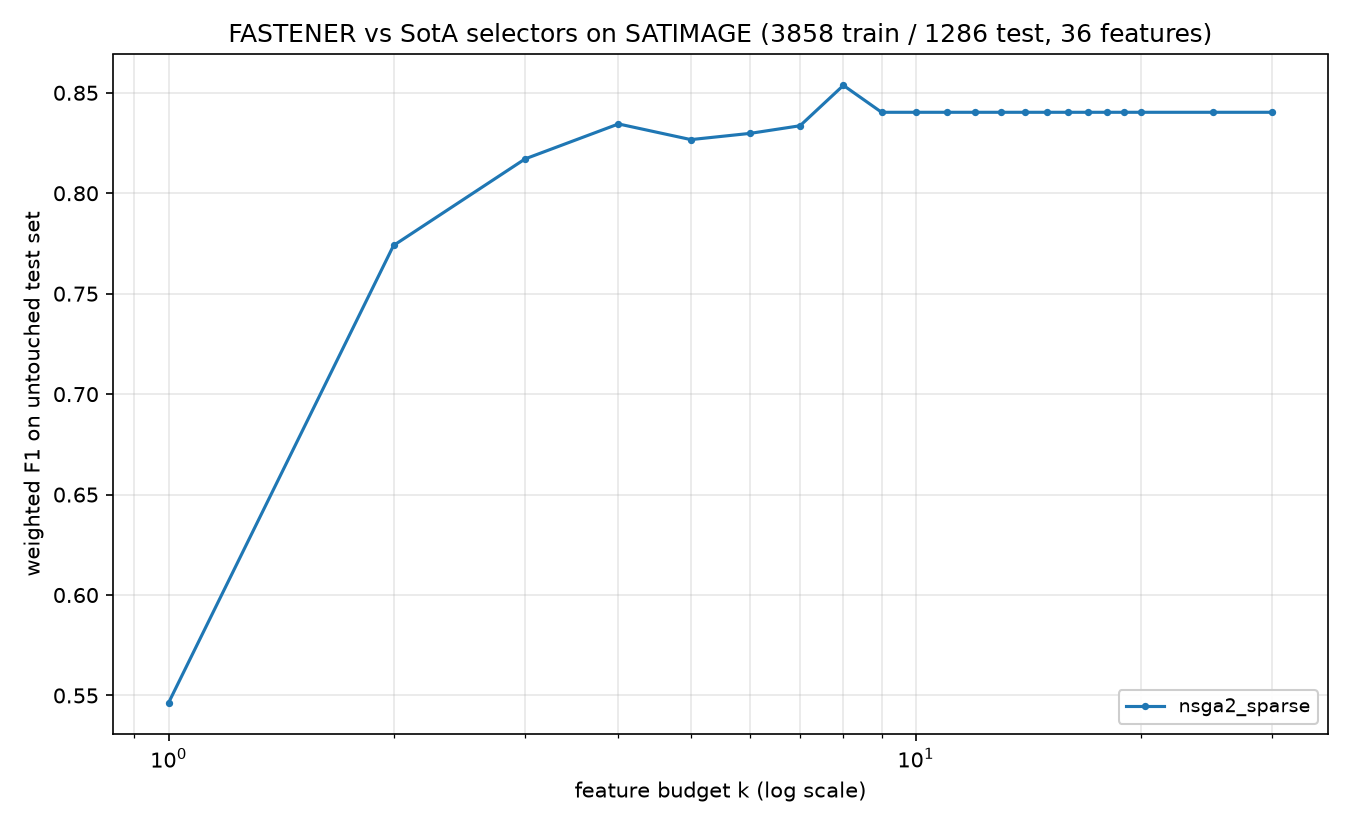

The file beside this chart, header and first rows:
method, algorithm_id, seed, budget_k, n_features_used, val_f1, test_f1, test_accuracy, test_balanced_accuracy
nsga2_sparse, nsga2_sparse@c142251+08e6acd#e31a, 2020, 1, 1, 0.5724, 0.5464, 0.5645, 0.5656
nsga2_sparse, nsga2_sparse@c142251+08e6acd#e31a, 2020, 2, 2, 0.8084, 0.774, 0.776, 0.7249
nsga2_sparse, nsga2_sparse@c142251+08e6acd#e31a, 2020, 3, 3, 0.8333, 0.8171, 0.8204, 0.7813
nsga2_sparse, nsga2_sparse@c142251+08e6acd#e31a, 2020, 4, 4, 0.842, 0.8345, 0.8351, 0.809
nsga2_sparse, nsga2_sparse@c142251+08e6acd#e31a, 2020, 5, 5, 0.8526, 0.8267, 0.8243, 0.8049
nsga2_sparse, nsga2_sparse@c142251+08e6acd#e31a, 2020, 6, 6, 0.8587, 0.8298, 0.8274, 0.8062
nsga2_sparse, nsga2_sparse@c142251+08e6acd#e31a, 2020, 7, 7, 0.864, 0.8336, 0.832, 0.8078
nsga2_sparse, nsga2_sparse@c142251+08e6acd#e31a, 2020, 8, 8, 0.8712, 0.8537, 0.8515, 0.8337
nsga2_sparse, nsga2_sparse@c142251+08e6acd#e31a, 2020, 9, 9, 0.8765, 0.8403, 0.8398, 0.8141
nsga2_sparse, nsga2_sparse@c142251+08e6acd#e31a, 2020, 10, 9, 0.8765, 0.8403, 0.8398, 0.8141
nsga2_sparse, nsga2_sparse@c142251+08e6acd#e31a, 2020, 11, 9, 0.8765, 0.8403, 0.8398, 0.8141
nsga2_sparse, nsga2_sparse@c142251+08e6acd#e31a, 2020, 12, 9, 0.8765, 0.8403, 0.8398, 0.8141
nsga2_sparse, nsga2_sparse@c142251+08e6acd#e31a, 2020, 13, 9, 0.8765, 0.8403, 0.8398, 0.8141
nsga2_sparse, nsga2_sparse@c142251+08e6acd#e31a, 2020, 14, 9, 0.8765, 0.8403, 0.8398, 0.8141
nsga2_sparse, nsga2_sparse@c142251+08e6acd#e31a, 2020, 15, 9, 0.8765, 0.8403, 0.8398, 0.8141
nsga2_sparse, nsga2_sparse@c142251+08e6acd#e31a, 2020, 16, 9, 0.8765, 0.8403, 0.8398, 0.8141
nsga2_sparse, nsga2_sparse@c142251+08e6acd#e31a, 2020, 17, 9, 0.8765, 0.8403, 0.8398, 0.8141
nsga2_sparse, nsga2_sparse@c142251+08e6acd#e31a, 2020, 18, 9, 0.8765, 0.8403, 0.8398, 0.8141
nsga2_sparse, nsga2_sparse@c142251+08e6acd#e31a, 2020, 19, 9, 0.8765, 0.8403, 0.8398, 0.8141
nsga2_sparse, nsga2_sparse@c142251+08e6acd#e31a, 2020, 20, 9, 0.8765, 0.8403, 0.8398, 0.8141
nsga2_sparse, nsga2_sparse@c142251+08e6acd#e31a, 2020, 25, 9, 0.8765, 0.8403, 0.8398, 0.8141
nsga2_sparse, nsga2_sparse@c142251+08e6acd#e31a, 2020, 30, 9, 0.8765, 0.8403, 0.8398, 0.8141
